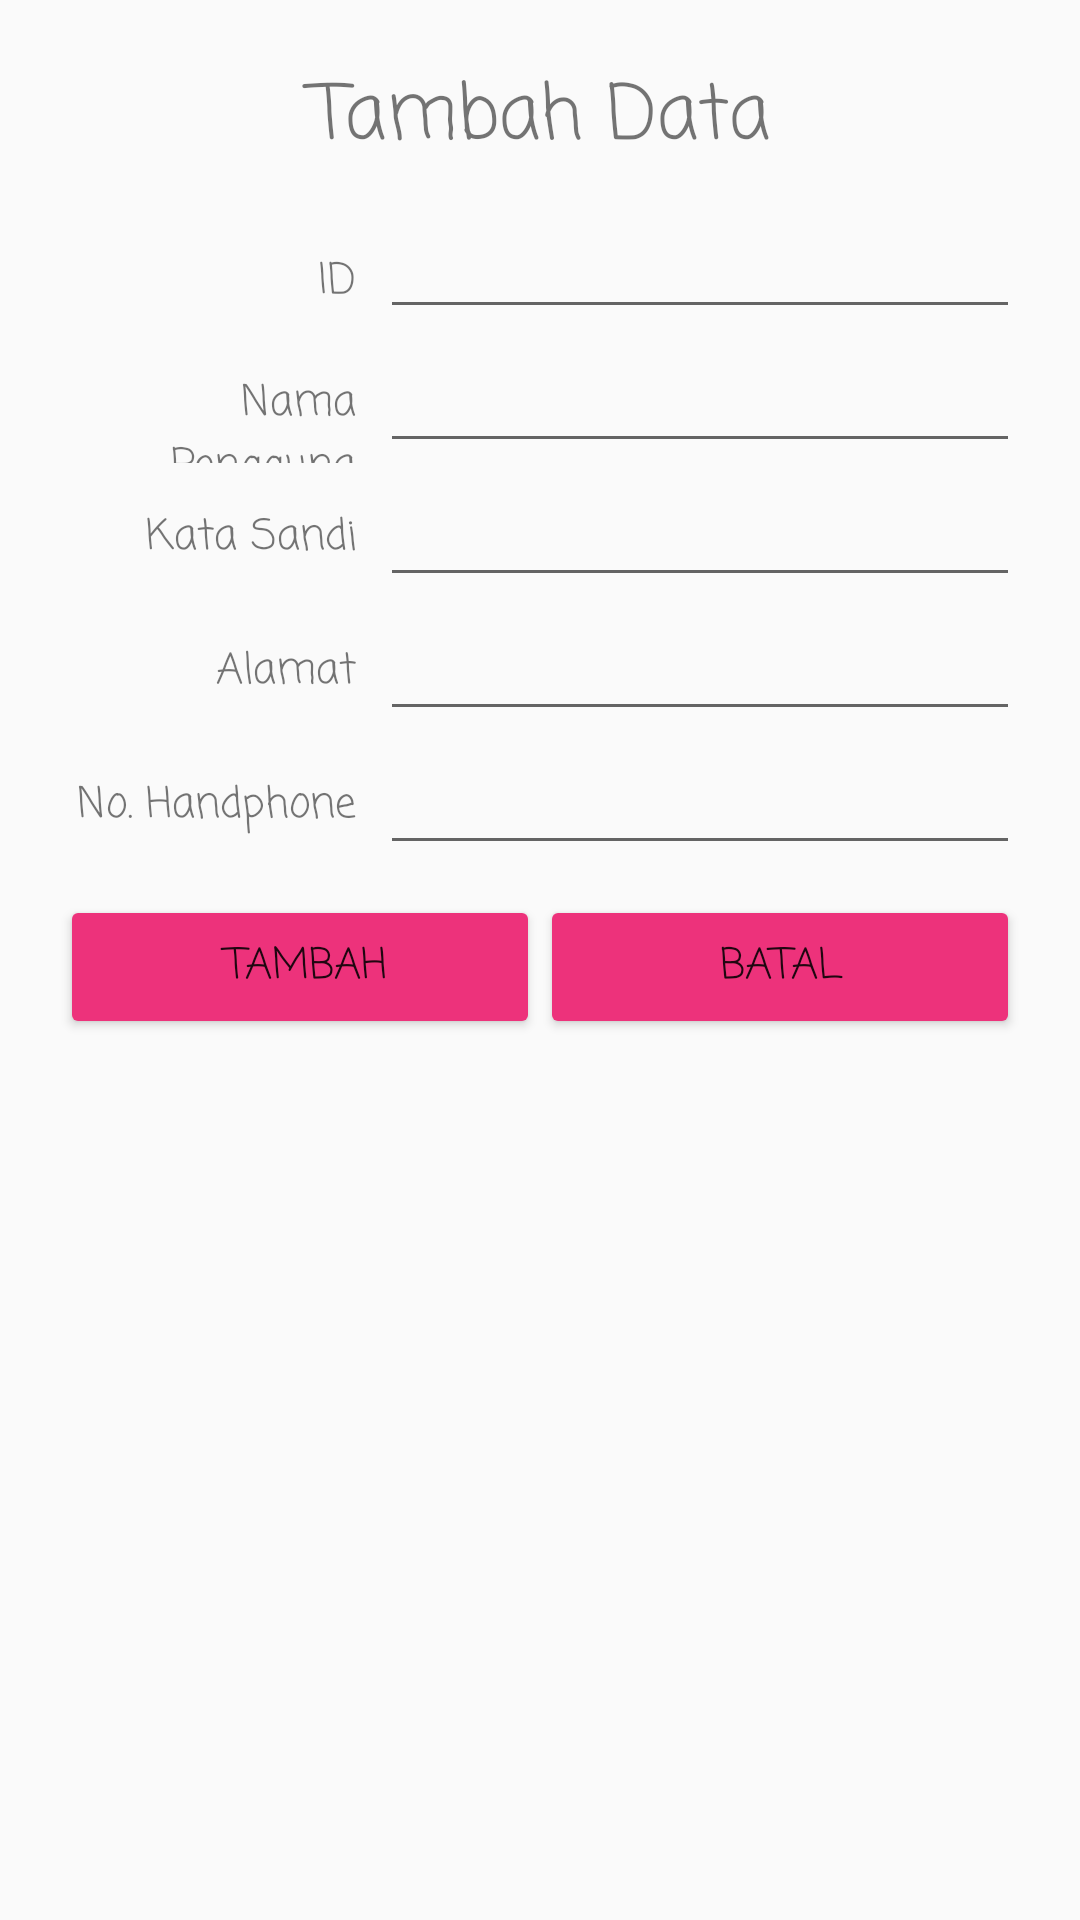

The Android layout XML behind this screen, and the referenced resources:
<!-- AndroidManifest.xml: application theme AppTheme -->
<!-- res/layout/activity_tambah.xml -->
<?xml version="1.0" encoding="utf-8"?>
<TableLayout xmlns:android="http://schemas.android.com/apk/res/android"
    xmlns:app="http://schemas.android.com/apk/res-auto"
    xmlns:tools="http://schemas.android.com/tools"
    android:layout_width="match_parent"
    android:layout_height="match_parent"
    android:paddingTop="20dp"
    android:paddingLeft="20dp"
    android:paddingRight="20dp"
    android:paddingBottom="20dp"
    tools:context="chandra.sensen.TambahActivity">

    <TextView
        android:text="Tambah Data"
        android:fontFamily="casual"
        android:textAlignment="center"
        android:textSize="25dp"
        android:layout_width="match_parent"
        android:layout_height="wrap_content"/>
    <Space
        android:layout_width="match_parent"
        android:layout_height="10dp"/>
    <TableRow>
        <TextView
            android:text="ID"
            android:fontFamily="casual"
            android:layout_width="0dp"
            android:layout_height="wrap_content"
            android:gravity="right"
            android:layout_weight="1"
            android:paddingRight="8dp"/>
        <EditText
            android:id="@+id/id_edit"
            android:layout_width="0dp"
            android:clickable="false"
            android:editable="false"
            android:layout_height="wrap_content"
            android:layout_weight="2"/>
    </TableRow>
    <TableRow>
        <TextView
            android:text="Nama Pengguna"
            android:fontFamily="casual"
            android:layout_width="0dp"
            android:layout_height="wrap_content"
            android:gravity="right"
            android:layout_weight="1"
            android:paddingRight="8dp"/>
        <EditText
            android:id="@+id/username_edit"
            android:fontFamily="casual"
            android:layout_width="0dp"
            android:layout_height="wrap_content"
            android:layout_weight="2"/>
    </TableRow>
    <TableRow>
        <TextView
            android:text="Kata Sandi"
            android:fontFamily="casual"
            android:layout_width="0dp"
            android:layout_height="wrap_content"
            android:gravity="right"
            android:layout_weight="1"
            android:paddingRight="8dp"/>
        <EditText
            android:id="@+id/password_edit"
            android:fontFamily="casual"
            android:layout_width="0dp"
            android:layout_height="wrap_content"
            android:layout_weight="2"/>
    </TableRow>
    <TableRow>
        <TextView
            android:text="Alamat"
            android:fontFamily="casual"
            android:layout_width="0dp"
            android:layout_height="wrap_content"
            android:gravity="right"
            android:layout_weight="1"
            android:paddingRight="8dp"/>
        <EditText
            android:id="@+id/alamat_edit"
            android:fontFamily="casual"
            android:layout_width="0dp"
            android:layout_height="wrap_content"
            android:layout_weight="2"/>
    </TableRow>
    <TableRow>
        <TextView
            android:text="No. Handphone"
            android:fontFamily="casual"
            android:layout_width="0dp"
            android:layout_height="wrap_content"
            android:gravity="right"
            android:layout_weight="1"
            android:paddingRight="8dp"/>
        <EditText
            android:id="@+id/nohp_edit"
            android:fontFamily="casual"
            android:layout_width="0dp"
            android:layout_height="wrap_content"
            android:layout_weight="2"/>
    </TableRow>
    <Space
        android:layout_width="match_parent"
        android:layout_height="10dp"/>
    <TableRow>
        <Button
            android:id="@+id/tambah_button"
            android:text="tambah"
            android:fontFamily="casual"
            android:layout_width="0dp"
            android:layout_height="wrap_content"
            android:layout_weight="1"
            android:paddingRight="8dp"/>
        <Button
            android:id="@+id/batal_button"
            android:text="batal"
            android:fontFamily="casual"
            android:layout_width="0dp"
            android:layout_height="wrap_content"
            android:layout_weight="1"/>
    </TableRow>

</TableLayout>
<!-- resources referenced by this layout -->
<resources>
  <style name="AppTheme" parent="Theme.AppCompat.Light.DarkActionBar">
          
          <item name="colorPrimary">@color/colorPrimary</item>
          <item name="colorPrimaryDark">@color/colorPrimaryDark</item>
          <item name="colorAccent">@color/colorAccent</item>
          <item name="colorButtonNormal">@color/colorPrimary</item>
          <item name="colorControlHighlight">@color/colorAccent</item>
      </style>
  <color name="colorPrimary">#ED327B</color>
  <color name="colorPrimaryDark">#C91699</color>
  <color name="colorAccent">#FF80C0</color>
</resources>
